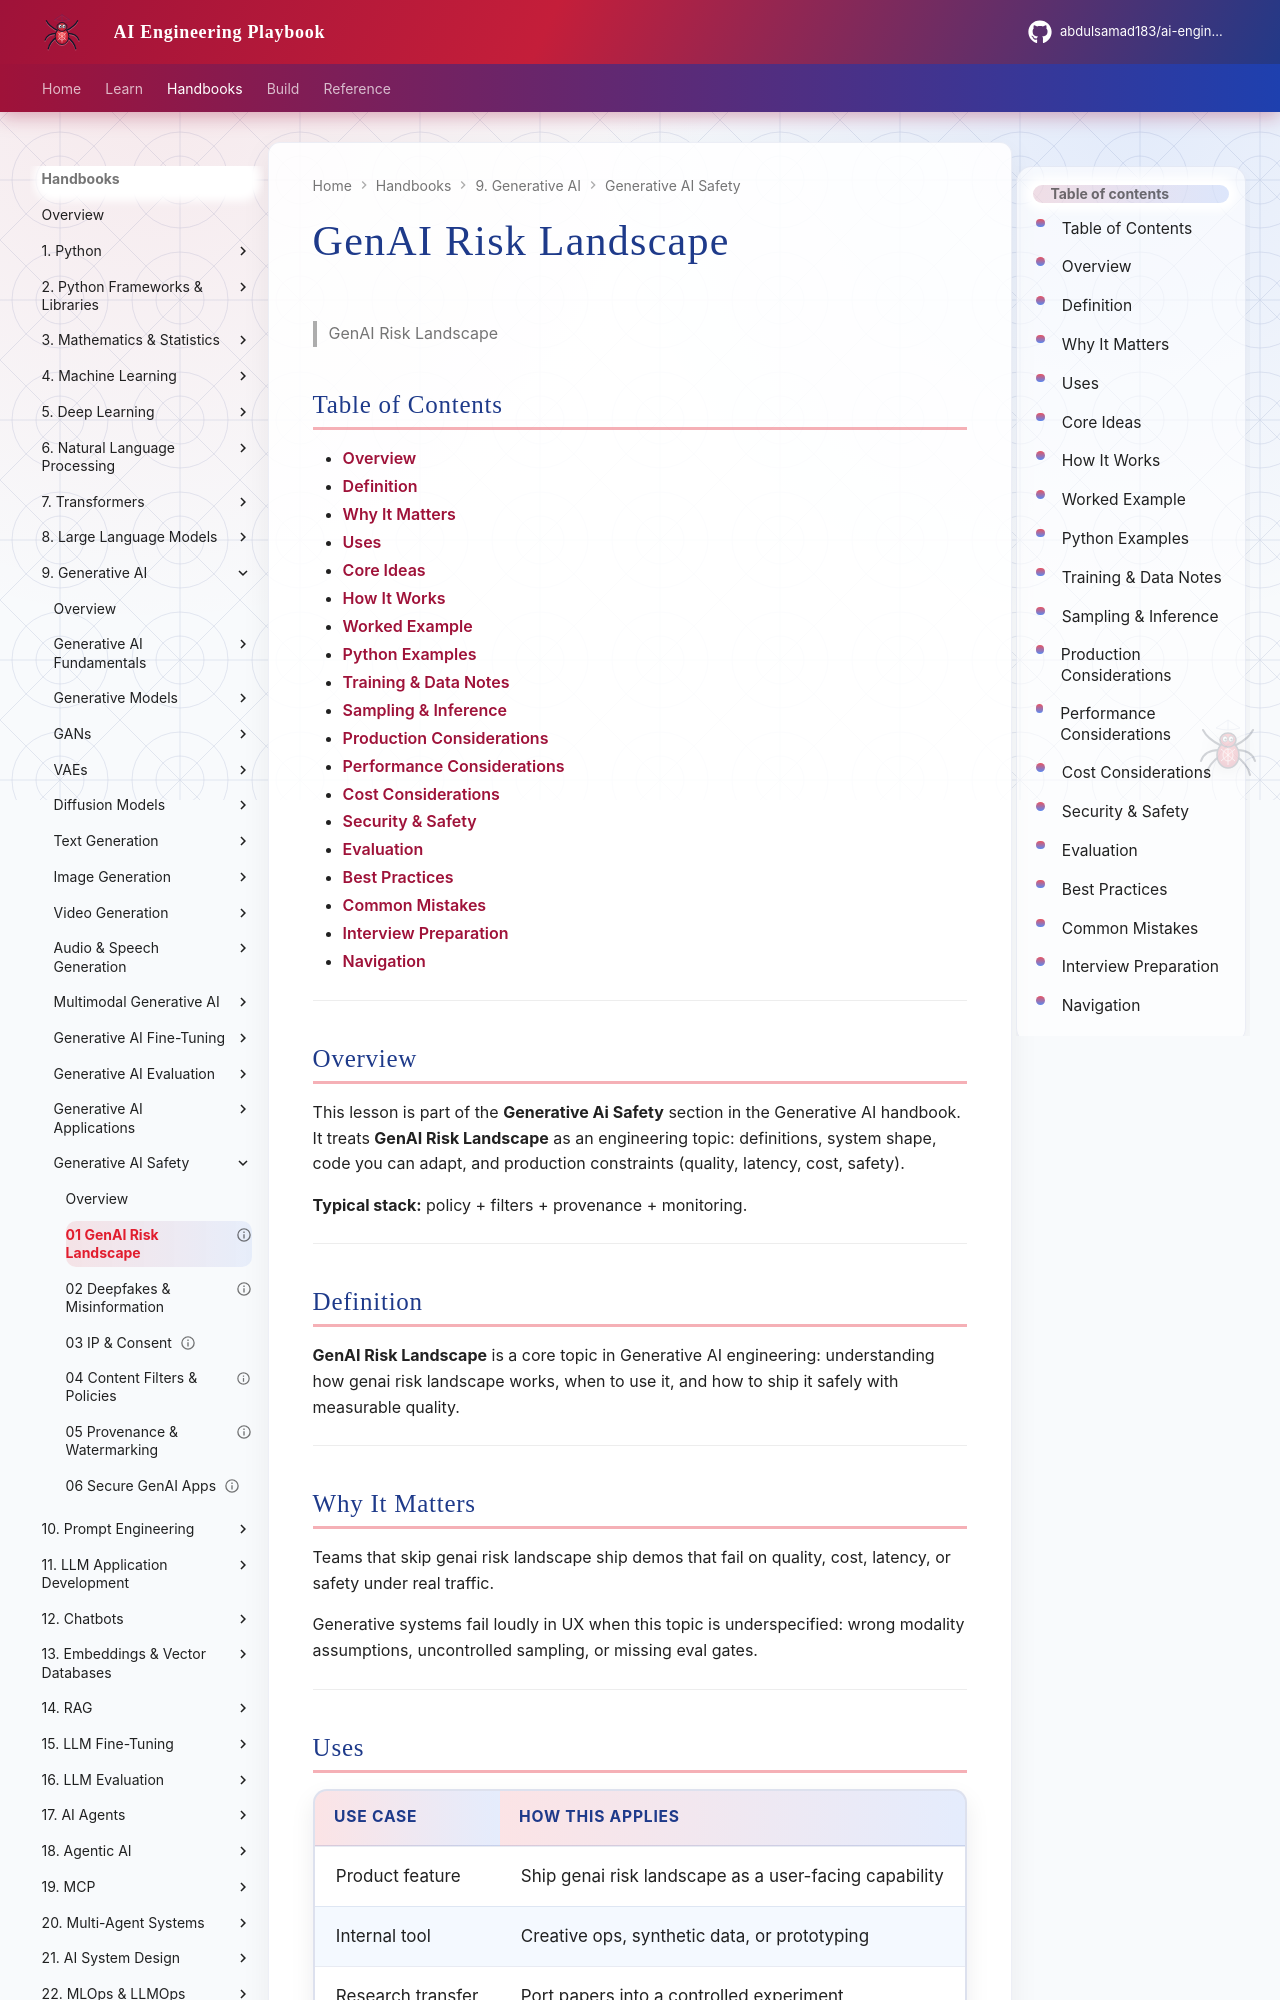

repository: abdulsamad183/ai-engineering-playbook · page: domains/generative-ai/generative-ai-safety/01-genai-risk-landscape/index.html · generator: mkdocs

---
title: "GenAI Risk Landscape"
description: "**GenAI Risk Landscape** is a core topic in Generative AI engineering: understanding how genai risk landscape works, when to use it, and how to ship it safely w"
domain: generative-ai
tags: [generative-ai-safety, generative-ai]
status: published
created: 2026-08-11
updated: 2026-08-12
version: "2.0"
related:
  - ../README.md
  - ../../deep-learning/README.md
  - ../../llm-engineering/README.md
---

# GenAI Risk Landscape

> GenAI Risk Landscape

## Table of Contents

- [Overview](#overview)
- [Definition](#definition)
- [Why It Matters](#why-it-matters)
- [Uses](#uses)
- [Core Ideas](#core-ideas)
- [How It Works](#how-it-works)
- [Worked Example](#worked-example)
- [Python Examples](#python-examples)
- [Training & Data Notes](#training--data-notes)
- [Sampling & Inference](#sampling--inference)
- [Production Considerations](#production-considerations)
- [Performance Considerations](#performance-considerations)
- [Cost Considerations](#cost-considerations)
- [Security & Safety](#security--safety)
- [Evaluation](#evaluation)
- [Best Practices](#best-practices)
- [Common Mistakes](#common-mistakes)
- [Interview Preparation](#interview-preparation)
- [Navigation](#navigation)

---

## Overview

This lesson is part of the **Generative Ai Safety** section in the Generative AI handbook. It treats **GenAI Risk Landscape** as an engineering topic: definitions, system shape, code you can adapt, and production constraints (quality, latency, cost, safety).

**Typical stack:** policy + filters + provenance + monitoring.

---

## Definition

**GenAI Risk Landscape** is a core topic in Generative AI engineering: understanding how genai risk landscape works, when to use it, and how to ship it safely with measurable quality.

---

## Why It Matters

Teams that skip genai risk landscape ship demos that fail on quality, cost, latency, or safety under real traffic.

Generative systems fail loudly in UX when this topic is underspecified: wrong modality assumptions, uncontrolled sampling, or missing eval gates.

---
